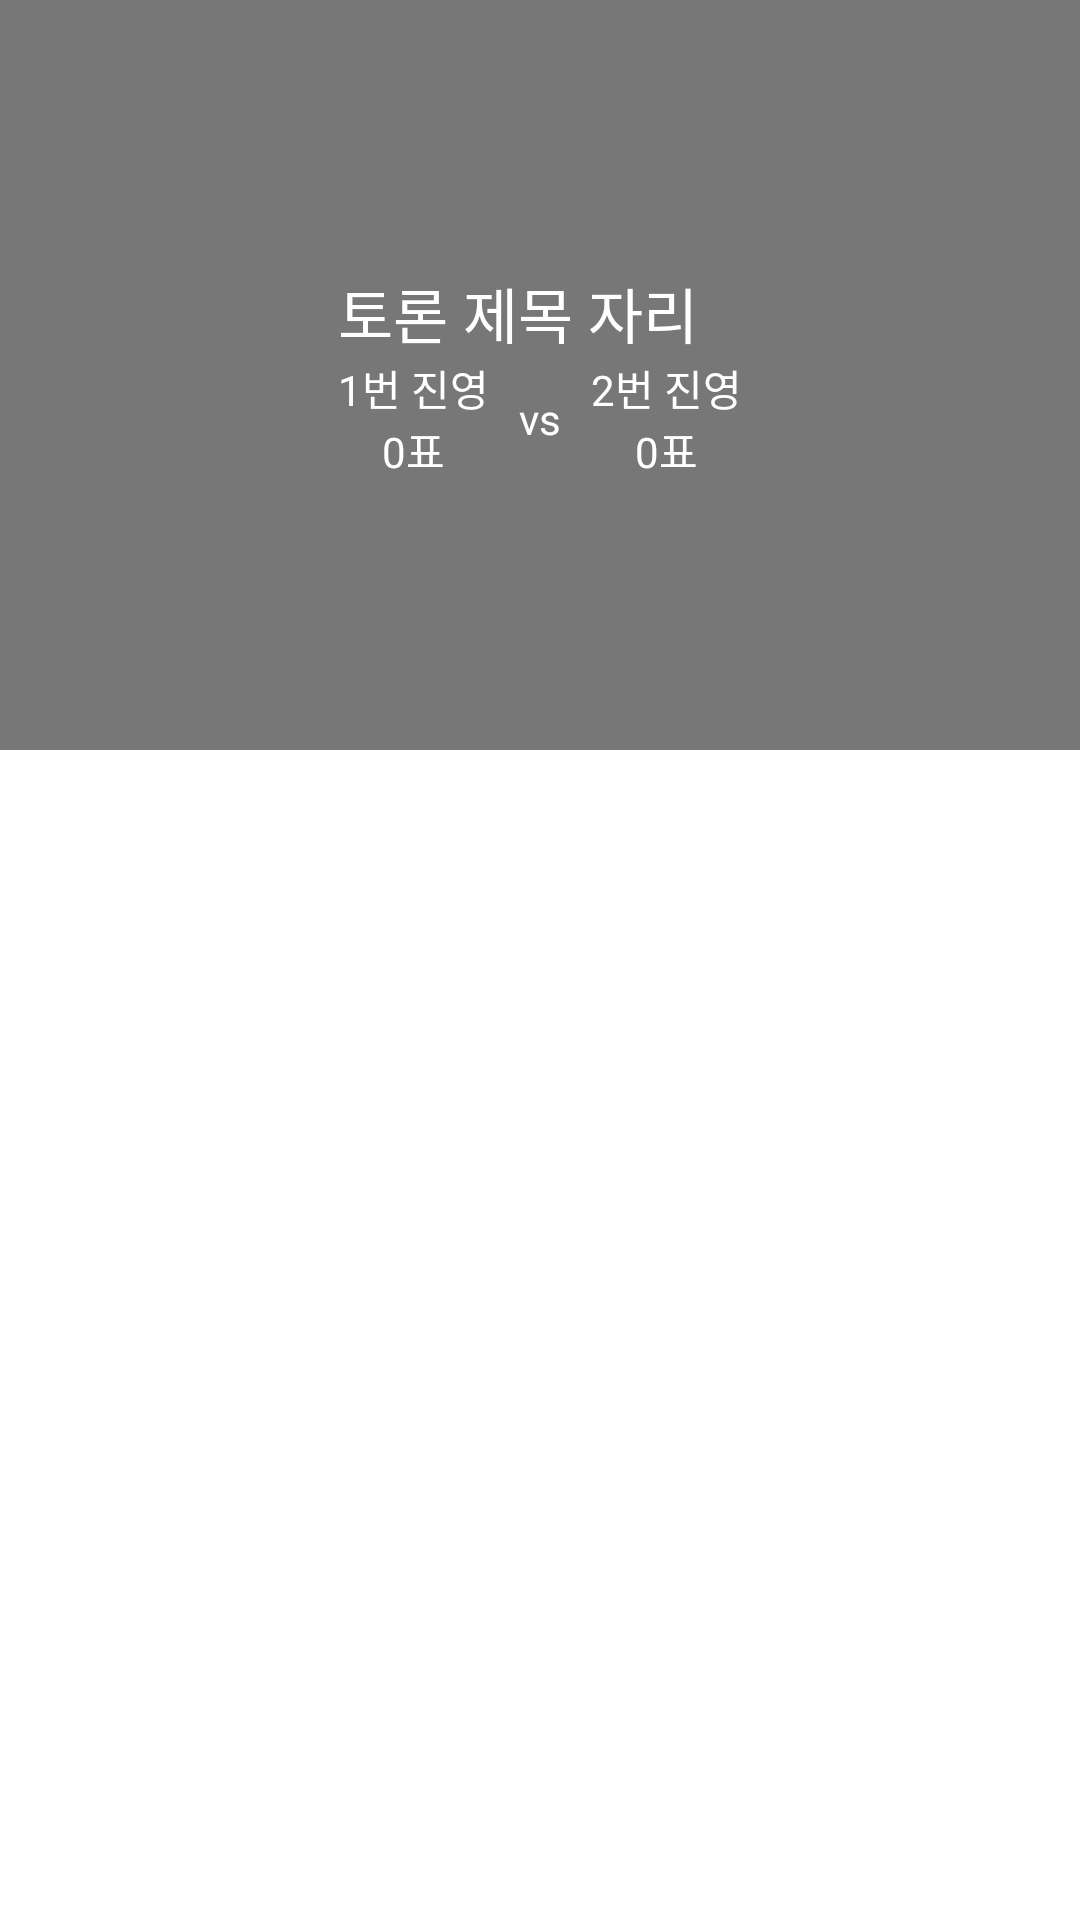

The Android layout XML behind this screen, and the referenced resources:
<!-- AndroidManifest.xml: application theme Theme.20220523_OKHttp_Practice -->
<!-- res/layout/activity_detail_topic.xml -->
<?xml version="1.0" encoding="utf-8"?>
<layout>


    <LinearLayout xmlns:android="http://schemas.android.com/apk/res/android"
        xmlns:app="http://schemas.android.com/apk/res-auto"
        xmlns:tools="http://schemas.android.com/tools"
        android:layout_width="match_parent"
        android:layout_height="match_parent"
        android:orientation="vertical"
        tools:context=".DetailTopicActivity">

        <FrameLayout
            android:layout_width="match_parent"
            android:layout_height="250dp">


            <ImageView
                android:id="@+id/backgroundImg"
                android:layout_width="match_parent"
                android:layout_height="match_parent"
                android:src="@mipmap/ic_launcher_round"
                android:scaleType="centerCrop"/>

            <ImageView
                android:layout_width="match_parent"
                android:layout_height="match_parent"
                android:background="#88000000"/>

            <LinearLayout
                android:layout_width="wrap_content"
                android:layout_height="wrap_content"
                android:orientation="vertical"
                android:layout_gravity="center">

                <TextView
                    android:layout_width="wrap_content"
                    android:layout_height="wrap_content"
                    android:text="토론 제목 자리"
                    android:textSize="20sp"
                    android:textColor="@color/white"/>

                <LinearLayout
                    android:layout_width="wrap_content"
                    android:layout_height="wrap_content"
                    android:gravity="center_vertical"
                    android:orientation="horizontal">

                    <LinearLayout
                        android:layout_width="wrap_content"
                        android:layout_height="wrap_content"
                        android:gravity="center"
                        android:orientation="vertical">

                        <TextView
                            android:id="@+id/side1Txt"
                            android:layout_width="wrap_content"
                            android:layout_height="wrap_content"
                            android:text="1번 진영"
                            android:textColor="@color/white"/>

                        <TextView
                            android:id="@+id/vote1CountTxt"
                            android:layout_width="wrap_content"
                            android:layout_height="wrap_content"
                            android:text="0표"
                            android:textColor="@color/white"/>


                    </LinearLayout>

                    <TextView
                        android:layout_width="wrap_content"
                        android:layout_height="wrap_content"
                        android:text="vs"
                        android:layout_marginHorizontal="10dp"
                        android:textColor="@color/white" />

                    <LinearLayout
                        android:layout_width="wrap_content"
                        android:layout_height="wrap_content"
                        android:gravity="center"
                        android:orientation="vertical">

                        <TextView
                            android:id="@+id/side2Txt"
                            android:layout_width="wrap_content"
                            android:layout_height="wrap_content"
                            android:text="2번 진영"
                            android:textColor="@color/white"/>

                        <TextView
                            android:id="@+id/vote2CountTxt"
                            android:layout_width="wrap_content"
                            android:layout_height="wrap_content"
                            android:text="0표"
                            android:textColor="@color/white"/>


                    </LinearLayout>





                </LinearLayout>







            </LinearLayout>


        </FrameLayout>



        </LinearLayout>


</layout>
<!-- resources referenced by this layout -->
<resources>
  <style name="Theme.20220523_OKHttp_Practice" parent="Theme.MaterialComponents.DayNight.DarkActionBar">
          
          <item name="colorPrimary">@color/purple_500</item>
          <item name="colorPrimaryVariant">@color/purple_700</item>
          <item name="colorOnPrimary">@color/white</item>
          
          <item name="colorSecondary">@color/teal_200</item>
          <item name="colorSecondaryVariant">@color/teal_700</item>
          <item name="colorOnSecondary">@color/black</item>
          
          <item name="android:statusBarColor" tools:targetApi="l">?attr/colorPrimaryVariant</item>
          
      </style>
  <!-- not gathered from this repository: default colours our renderer supplied (Android Studio template values) -->
  <color name="purple_500">#FF6200EE</color>
  <color name="purple_700">#FF3700B3</color>
  <color name="teal_200">#FF03DAC5</color>
  <color name="teal_700">#FF018786</color>
  <color name="black">#FF000000</color>
  <color name="white">#FFFFFFFF</color>
</resources>
